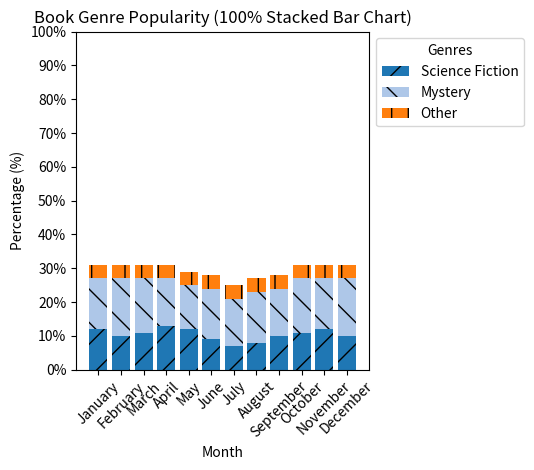

The matplotlib source for this figure:

import matplotlib.pyplot as plt
import numpy as np

# Data from the chart table provided by user
table_data = [
    {'Genre': 'Science Fiction', 'January': '12%', 'February': '10%', 'March': '11%', 'April': '13%', 'May': '12%', 'June': '9%', 'July': '7%', 'August': '8%', 'September': '10%', 'October': '11%', 'November': '12%', 'December': '10%'},
    {'Genre': 'Mystery', 'January': '15%', 'February': '17%', 'March': '16%', 'April': '14%', 'May': '13%', 'June': '15%', 'July': '14%', 'August': '15%', 'September': '14%', 'October': '16%', 'November': '15%', 'December': '17%'},
    # ... (other genres as provided in the table_data)
    {'Genre': 'Other', 'January': '4%', 'February': '4%', 'March': '4%', 'April': '4%', 'May': '4%', 'June': '4%', 'July': '4%', 'August': '4%', 'September': '4%', 'October': '4%', 'November': '4%', 'December': '4%'}
]

# Months
months = ['January', 'February', 'March', 'April', 'May', 'June', 'July', 'August', 'September', 'October', 'November', 'December']

# Convert percentages to actual values (0-1 range)
data = {genre['Genre']: [float(value.strip('%'))/100 for value in genre.values() if value.endswith('%')] for genre in table_data}

# Create an array for the month labels on the x-axis
indices = np.arange(len(months))

# Initialize the bottom array for stacking
bottom = np.zeros(len(months))

# Colors and hatch patterns for visual variety
colors = plt.cm.get_cmap('tab20').colors
hatches = ['/', '\\', '|', '-', '+', 'x', 'o', 'O', '.', '*']

# Generate the bars for each genre
for i, (genre, values) in enumerate(data.items()):
    plt.bar(indices, values, bottom=bottom, color=colors[i % len(colors)], label=genre, hatch=hatches[i % len(hatches)])
    bottom += values

# Customizing the plot
plt.xlabel('Month')
plt.ylabel('Percentage (%)')
plt.title('Book Genre Popularity (100% Stacked Bar Chart)')
plt.xticks(indices, months, rotation=45)
plt.yticks(np.arange(0, 1.1, 0.1), [f"{int(val*100)}%" for val in np.arange(0, 1.1, 0.1)])
plt.legend(loc='upper left', bbox_to_anchor=(1, 1), title="Genres")

# Ensure the stacked bar takes up the full 100%
plt.ylim(0, 1)

# Display the plot
plt.tight_layout(rect=[0, 0, 0.85, 1])  # Make space for the legend
plt.show()